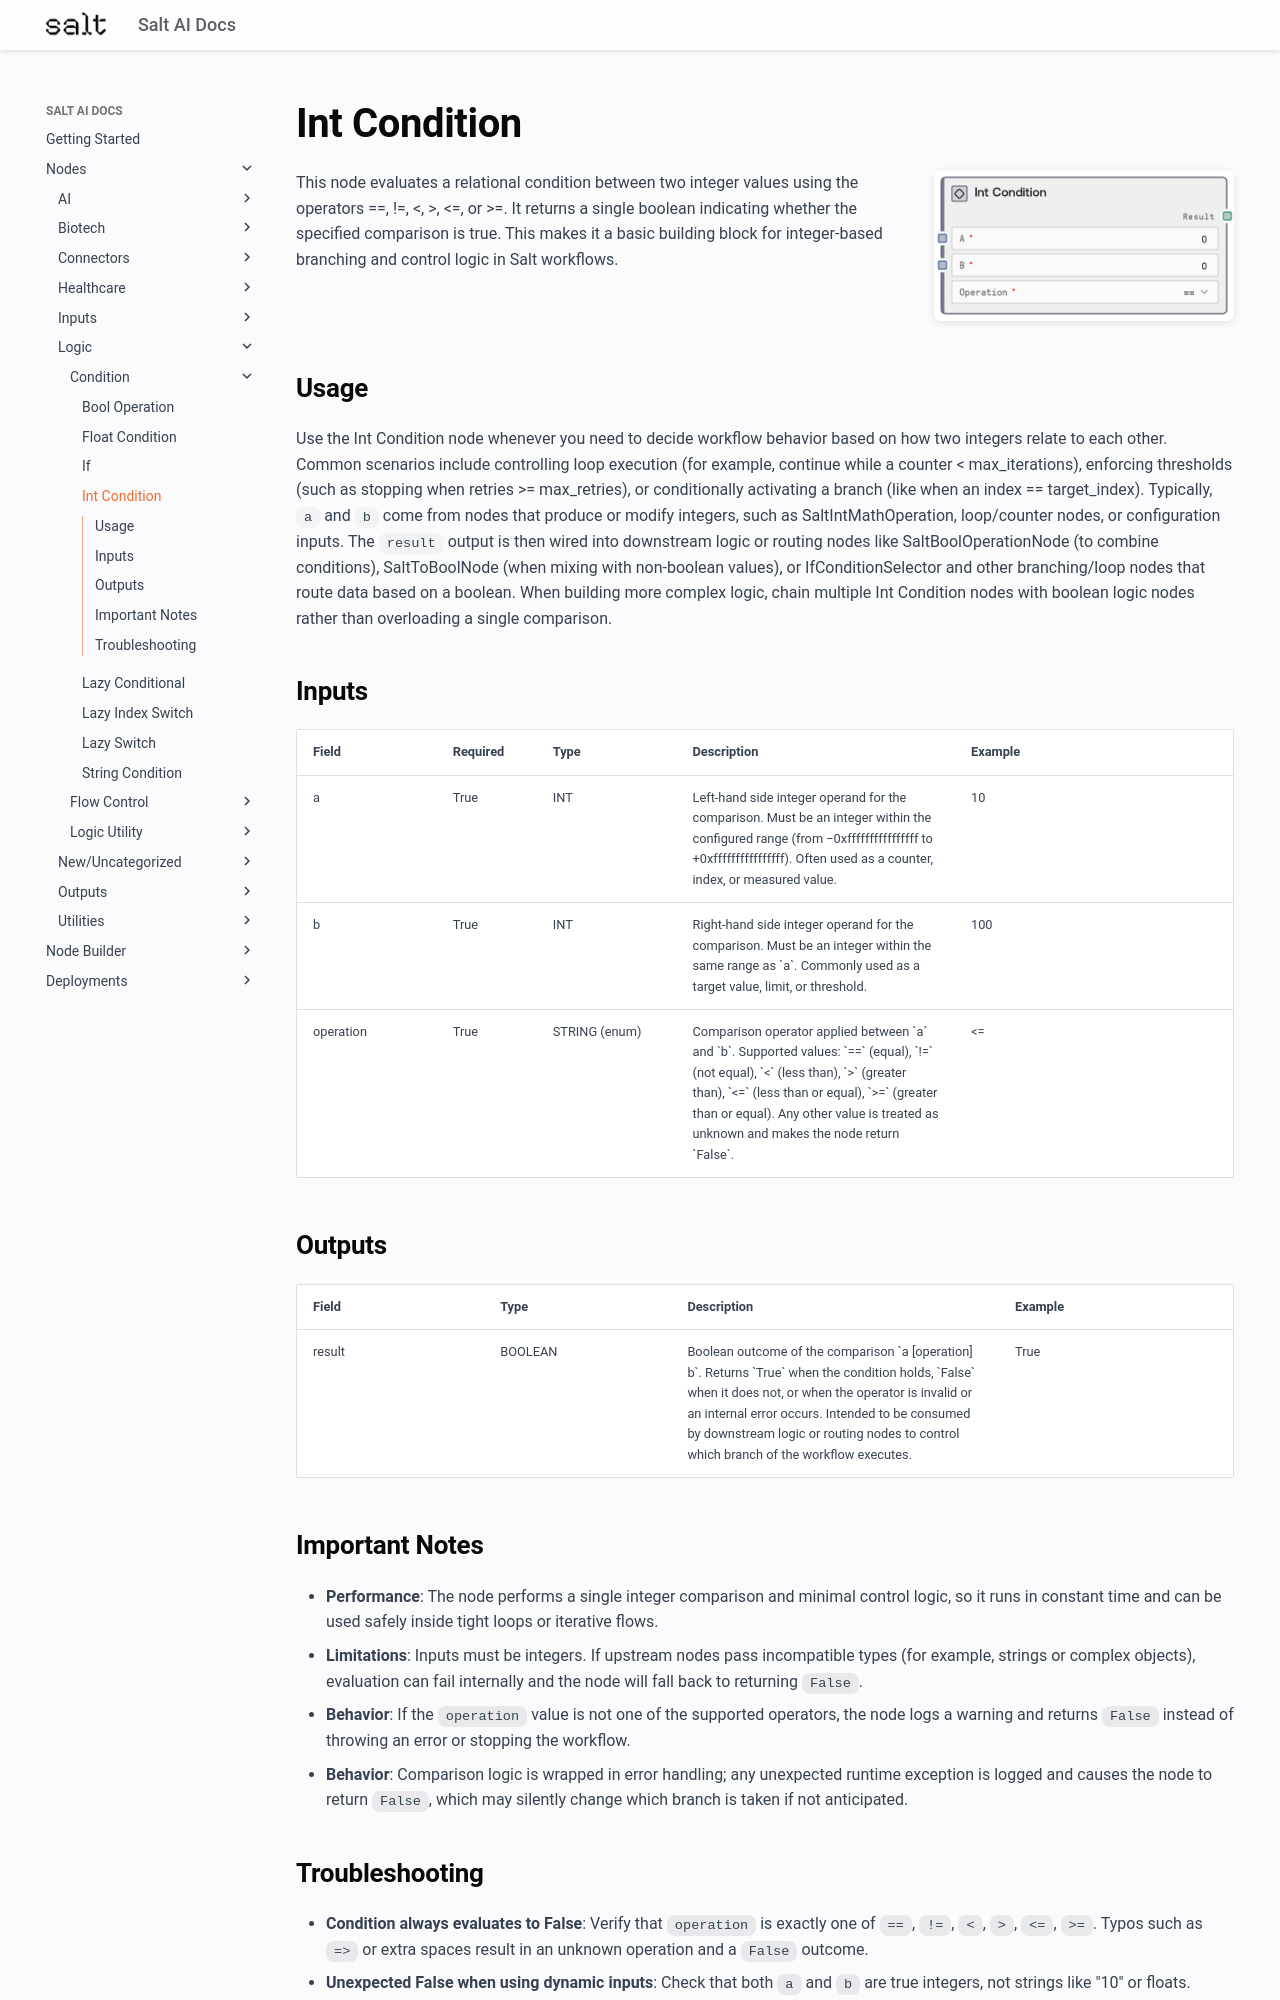

repository: get-salt-AI/SaltAI-Web-Docs · page: nodes/md/logic/condition/saltintconditions/index.html · generator: mkdocs

# Int Condition

<div style="display: flex; gap: 20px; align-items: flex-start; margin-bottom: 20px;">
<div style="flex: 1; min-width: 0;">

This node evaluates a relational condition between two integer values using the operators ==, !=, <, >, <=, or >=. It returns a single boolean indicating whether the specified comparison is true. This makes it a basic building block for integer-based branching and control logic in Salt workflows.

</div>
<div style="flex: 0 0 300px;"><img src="../../../../images/previews/logic/condition/saltintconditions.png" alt="Preview" style="width: 100%; border-radius: 8px; box-shadow: 0 2px 8px rgba(0,0,0,0.1);" /></div>
</div>

## Usage

Use the Int Condition node whenever you need to decide workflow behavior based on how two integers relate to each other. Common scenarios include controlling loop execution (for example, continue while a counter < max_iterations), enforcing thresholds (such as stopping when retries >= max_retries), or conditionally activating a branch (like when an index == target_index). Typically, `a` and `b` come from nodes that produce or modify integers, such as SaltIntMathOperation, loop/counter nodes, or configuration inputs. The `result` output is then wired into downstream logic or routing nodes like SaltBoolOperationNode (to combine conditions), SaltToBoolNode (when mixing with non-boolean values), or IfConditionSelector and other branching/loop nodes that route data based on a boolean. When building more complex logic, chain multiple Int Condition nodes with boolean logic nodes rather than overloading a single comparison.

## Inputs

<div style="overflow-x: auto;">
<table style="table-layout: fixed; width: 100%;">
<colgroup>
<col style="width: 15%;">
<col style="width: 10%;">
<col style="width: 15%;">
<col style="width: 30%;">
<col style="width: 30%;">
</colgroup>
<thead><tr><th>Field</th><th>Required</th><th>Type</th><th>Description</th><th>Example</th></tr></thead>
<tbody>
<tr><td style="word-wrap: break-word;">a</td><td>True</td><td style="word-wrap: break-word;">INT</td><td style="word-wrap: break-word;">Left-hand side integer operand for the comparison. Must be an integer within the configured range (from −0xffffffffffffffff to +0xffffffffffffffff). Often used as a counter, index, or measured value.</td><td style="word-wrap: break-word;">10</td></tr>
<tr><td style="word-wrap: break-word;">b</td><td>True</td><td style="word-wrap: break-word;">INT</td><td style="word-wrap: break-word;">Right-hand side integer operand for the comparison. Must be an integer within the same range as `a`. Commonly used as a target value, limit, or threshold.</td><td style="word-wrap: break-word;">100</td></tr>
<tr><td style="word-wrap: break-word;">operation</td><td>True</td><td style="word-wrap: break-word;">STRING (enum)</td><td style="word-wrap: break-word;">Comparison operator applied between `a` and `b`. Supported values: `==` (equal), `!=` (not equal), `<` (less than), `>` (greater than), `<=` (less than or equal), `>=` (greater than or equal). Any other value is treated as unknown and makes the node return `False`.</td><td style="word-wrap: break-word;"><=</td></tr>
</tbody>
</table>
</div>

## Outputs

<div style="overflow-x: auto;">
<table style="table-layout: fixed; width: 100%;">
<colgroup>
<col style="width: 20%;">
<col style="width: 20%;">
<col style="width: 35%;">
<col style="width: 25%;">
</colgroup>
<thead><tr><th>Field</th><th>Type</th><th>Description</th><th>Example</th></tr></thead>
<tbody>
<tr><td style="word-wrap: break-word;">result</td><td style="word-wrap: break-word;">BOOLEAN</td><td style="word-wrap: break-word;">Boolean outcome of the comparison `a [operation] b`. Returns `True` when the condition holds, `False` when it does not, or when the operator is invalid or an internal error occurs. Intended to be consumed by downstream logic or routing nodes to control which branch of the workflow executes.</td><td style="word-wrap: break-word;">True</td></tr>
</tbody>
</table>
</div>

## Important Notes
- **Performance**: The node performs a single integer comparison and minimal control logic, so it runs in constant time and can be used safely inside tight loops or iterative flows.
- **Limitations**: Inputs must be integers. If upstream nodes pass incompatible types (for example, strings or complex objects), evaluation can fail internally and the node will fall back to returning `False`.
- **Behavior**: If the `operation` value is not one of the supported operators, the node logs a warning and returns `False` instead of throwing an error or stopping the workflow.
- **Behavior**: Comparison logic is wrapped in error handling; any unexpected runtime exception is logged and causes the node to return `False`, which may silently change which branch is taken if not anticipated.
